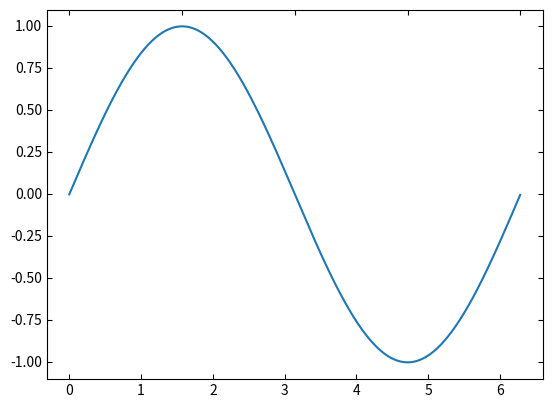

This figure's Python source:
import matplotlib.pyplot as plt
from mpl_toolkits.axes_grid1 import host_subplot
import mpl_toolkits.axisartist as AA
import numpy as np
ax = host_subplot(111, axes_class=AA.Axes)
xx = np.arange(0, 2*np.pi, 0.01)
ax.plot(xx, np.sin(xx))
ax2 = ax.twin() # ax2 is responsible for "top" axis and "right" axis
ax2.set_xticks([0., .5*np.pi, np.pi, 1.5*np.pi, 2*np.pi])
ax2.set_xticklabels(["$0$", r"$\frac{1}{2}\pi$",
                     r"$\pi$", r"$\frac{3}{2}\pi$", r"$2\pi$"])
ax2.axis["right"].major_ticklabels.set_visible(False)
plt.draw()
plt.show()
